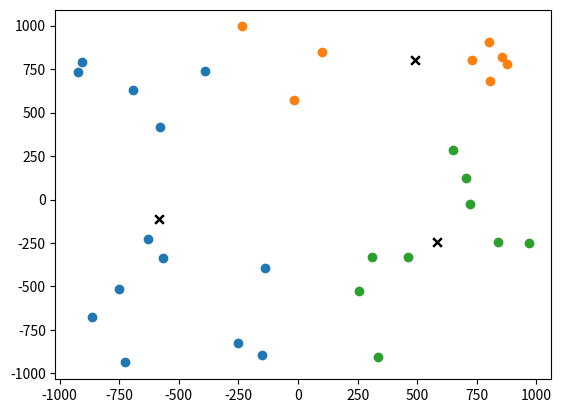

Here is the Python script that generated this plot:
import random
import matplotlib.pyplot as plt
import math


xrange = 1000
yrange = 1000
test_obj = [[1, 3], [3, 3], [4, 3], [5, 3],
            [1, 2], [4, 2], [1, 1], [2, 1]]

num_of_clusters = 3


def create_obj(xrange, yrange):
    object = []
    num_of_objects = 30
    print('obj len = ', num_of_objects)
    for i in range(0, num_of_objects):
        coord = [random.uniform(-xrange, xrange), random.uniform(-yrange, yrange)]
        object.append(coord)
    return object


def choose_centers(obj):
    centers = []
    i = 0

    while i < num_of_clusters:
        item = random.choice(obj)
        if item not in centers:
            centers.append(item)
            i += 1
    # for i in range(0, num_of_clusters):
    #     centers.append(random.choice(obj))
    return centers


def get_key(dict, value):
    for k , v in dict.items():
        if v == value:
            return k


def choose_cluster(centers, object):
    clusters = {}
    err_square = 0.0
    for item in centers:
        item = tuple(item)
        clusters[item] = []

    for coordinates in object:
        # print('coords are:', coordinates)
        distance = {}
        for item in centers:
            item = tuple(item)
            distance[item] = round(math.dist(item, coordinates), 2)
        # print(distance, coordinates)
        min_distance = min(distance.values())
        key = get_key(distance, min_distance)
        # print('min', min_distance)
        # print('точка', coordinates, 'принадлежит кластеру с центром в ', key)
        # print(type(key))
        clusters[key].append(coordinates)
        err_square += min_distance ** 2

    return clusters, err_square


def new_centers(clusters):
    centers_arr = []
    for items in clusters:
        center = []
        x_arr = []
        y_arr = []
        for coordinates in clusters[items]:
            x_arr.append(coordinates[0])
            y_arr.append(coordinates[1])

        centroid_x = sum(x_arr) / len(x_arr)
        centroid_y = sum(y_arr) / len(y_arr)

        center.append(centroid_x)
        center.append(centroid_y)

        centers_arr.append(center)
    return centers_arr


def main():
    test_obj = create_obj(xrange, yrange)
    centers = choose_centers(test_obj)
    # centers = [[1, 1],[2, 1]]
    clusters, old_err = choose_cluster(centers, test_obj)
    centers = new_centers(clusters)

    delta = 30
    centers_dots = []
    iteration = 1
    while delta >= 2:
        print('iter', iteration)
        print('old err', old_err)
        clusters, err = choose_cluster(centers, test_obj)
        print('err', err)
        centers = new_centers(clusters)
        delta = old_err - err
        old_err = err
        iteration += 1
        centers_dots.append(centers)
    print('centers are', centers)

    for clust in clusters.values():
        x = [coord[0] for coord in clust]
        y = [coord[1] for coord in clust]
        kx = [coord[0] for coord in clusters]
        ky = [coord[1] for coord in clusters]
        plt.scatter(x, y)
        plt.scatter(kx, ky, color = 'black', marker= 'x')

    plt.show()


if __name__ == "__main__":
    main()